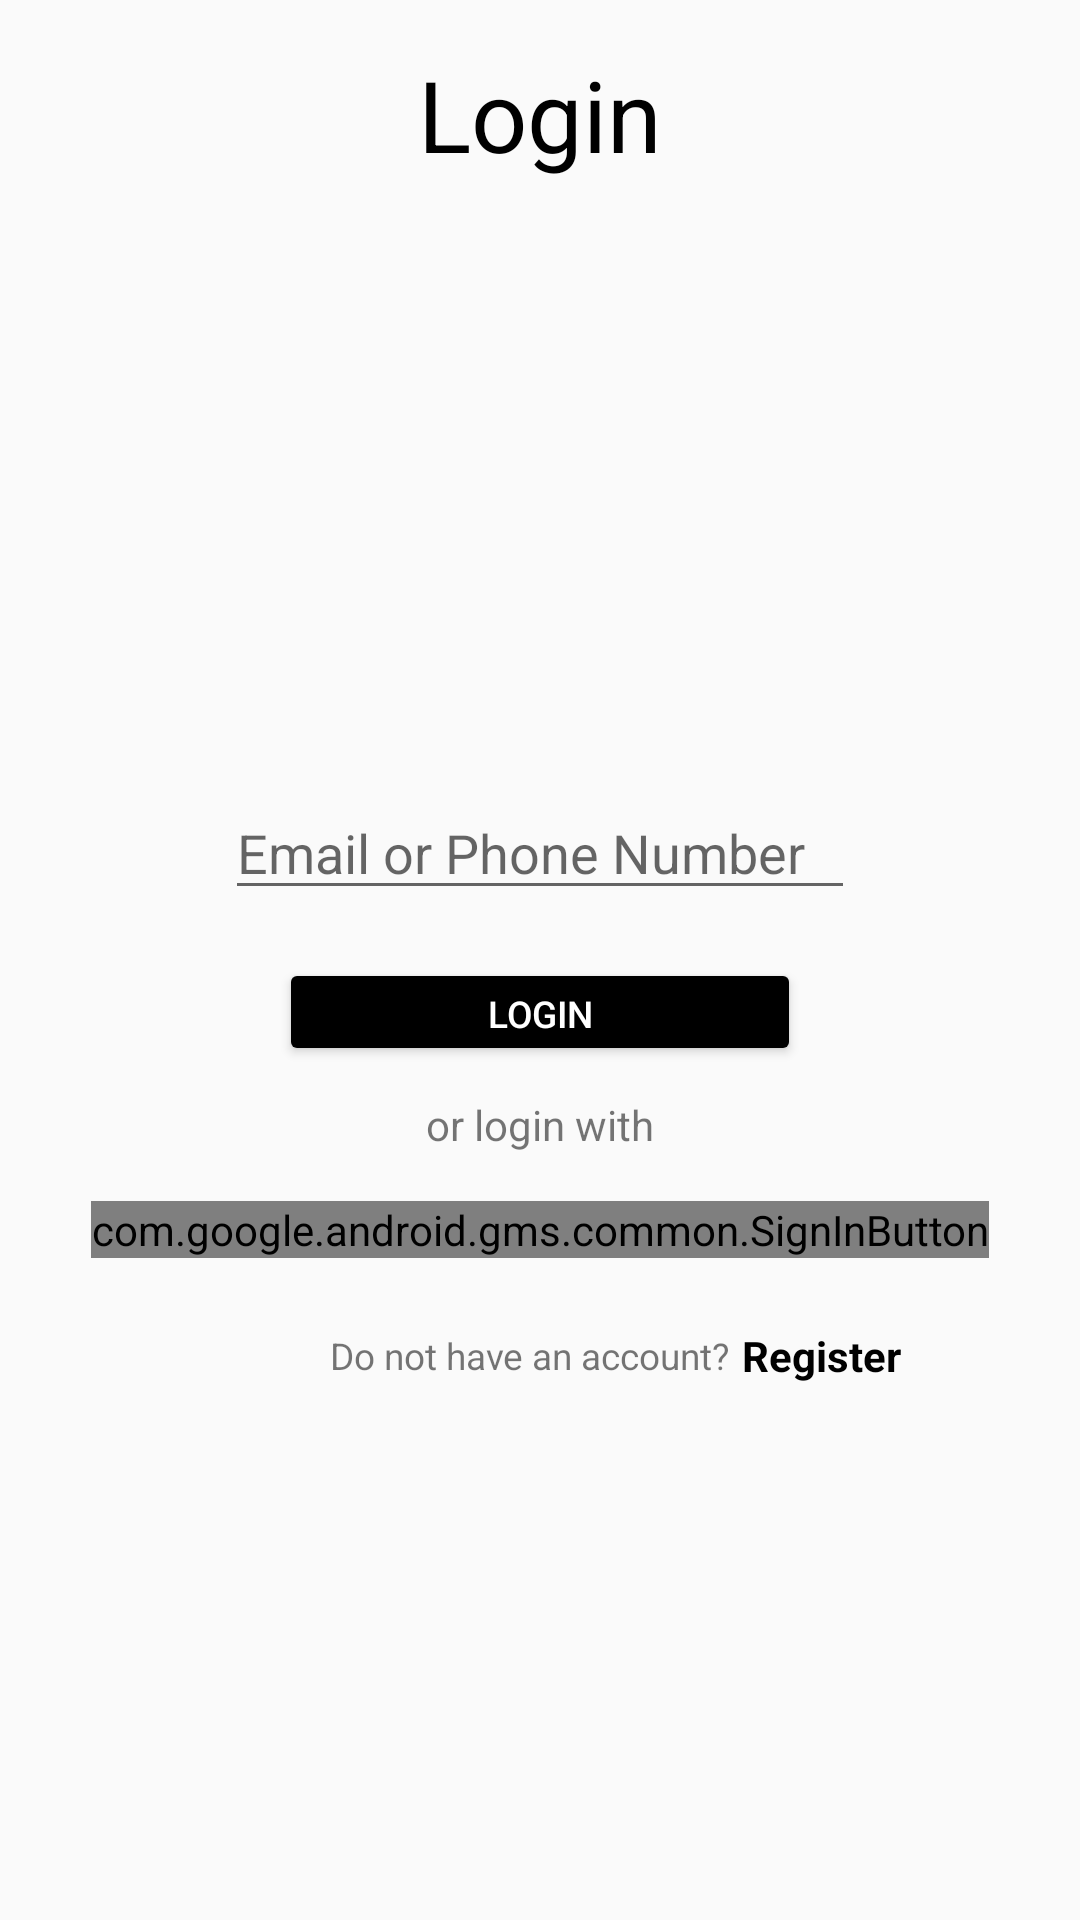

Produce the Android XML layout that renders to this screen, including the resource entries it uses.
<!-- AndroidManifest.xml: activity theme Theme.AppCompat.Light.NoActionBar -->
<!-- res/layout/activity_sign_in.xml -->
<?xml version="1.0" encoding="utf-8"?>
<androidx.constraintlayout.widget.ConstraintLayout xmlns:android="http://schemas.android.com/apk/res/android"
    xmlns:app="http://schemas.android.com/apk/res-auto"
    xmlns:tools="http://schemas.android.com/tools"
    android:layout_width="match_parent"
    android:layout_height="match_parent"
    style="@style/Theme.AppCompat.Light.NoActionBar"
    tools:context=".ui.SignInActivity">

    <TextView
        android:id="@+id/tv_title"
        android:layout_width="wrap_content"
        android:layout_height="wrap_content"
        android:layout_marginTop="16dp"
        android:text="@string/title_sign_in"
        android:textColor="@android:color/black"
        android:textAlignment="center"
        android:textSize="16pt"
        android:textAllCaps="false"
        app:layout_constraintEnd_toEndOf="parent"
        app:layout_constraintStart_toStartOf="parent"
        app:layout_constraintTop_toTopOf="parent"/>

    <ImageView
        android:id="@+id/iv_logo_login"
        android:layout_width="150dp"
        android:layout_height="150dp"
        android:layout_marginTop="36dp"
        android:src="@drawable/logo_furnitale"
        app:layout_constraintStart_toStartOf="parent"
        app:layout_constraintEnd_toEndOf="parent"
        app:layout_constraintTop_toBottomOf="@id/tv_title"/>

    <EditText
        android:id="@+id/edt_verification"
        android:layout_width="wrap_content"
        android:layout_height="wrap_content"
        android:layout_marginTop="16dp"
        android:autofillHints="Password"
        android:ems="10"
        android:hint="@string/email_and_number"
        android:inputType="text"
        app:layout_constraintEnd_toEndOf="parent"
        app:layout_constraintStart_toStartOf="parent"
        app:layout_constraintTop_toBottomOf="@id/iv_logo_login" />

    <androidx.appcompat.widget.AppCompatButton
        android:id="@+id/btn_login"
        android:layout_width="174dp"
        android:layout_height="36dp"
        android:layout_marginTop="16dp"
        android:text="@string/login_sign_in"
        android:textAlignment="center"
        android:textSize="6pt"
        android:textColor="@android:color/white"
        android:backgroundTint="@android:color/black"
        app:layout_constraintEnd_toEndOf="parent"
        app:layout_constraintStart_toStartOf="parent"
        app:layout_constraintTop_toBottomOf="@+id/edt_verification" />

    <TextView
        android:id="@+id/tv_login_decision"
        android:layout_width="wrap_content"
        android:layout_height="wrap_content"
        android:layout_marginTop="10dp"
        android:text="@string/login_decision"
        android:textAlignment="center"
        app:layout_constraintEnd_toEndOf="parent"
        app:layout_constraintStart_toStartOf="parent"
        app:layout_constraintTop_toBottomOf="@+id/btn_login" />

    <com.google.android.gms.common.SignInButton
        android:id="@+id/login_google"
        android:layout_width="wrap_content"
        android:layout_height="wrap_content"
        android:layout_marginTop="16dp"
        app:layout_constraintEnd_toEndOf="parent"
        app:layout_constraintStart_toStartOf="parent"
        app:layout_constraintTop_toBottomOf="@id/tv_login_decision"/>

    <TextView
        android:id="@+id/tv_register_account"
        android:layout_width="wrap_content"
        android:layout_height="wrap_content"
        android:layout_marginStart="110dp"
        android:layout_marginTop="24dp"
        android:textSize="6pt"
        android:text="@string/register_account"
        app:layout_constraintStart_toStartOf="parent"
        app:layout_constraintTop_toBottomOf="@id/login_google" />

    <TextView
        android:id="@+id/tv_register_click"
        android:layout_width="wrap_content"
        android:layout_height="wrap_content"
        android:layout_marginStart="4dp"
        android:text="@string/register_click"
        android:clickable="true"
        android:textStyle="bold"
        android:textColor="@android:color/black"
        app:layout_constraintStart_toEndOf="@+id/tv_register_account"
        app:layout_constraintTop_toTopOf="@id/tv_register_account"
        app:layout_constraintBottom_toBottomOf="@id/tv_register_account"
        android:focusable="true" />

    <com.airbnb.lottie.LottieAnimationView
        android:id="@+id/progress"
        android:layout_width="wrap_content"
        android:layout_height="wrap_content"
        android:layout_marginTop="42dp"
        android:visibility="invisible"
        app:layout_constraintTop_toBottomOf="@id/tv_register_account"
        app:layout_constraintStart_toStartOf="parent"
        app:layout_constraintEnd_toEndOf="parent"
        app:lottie_autoPlay="true"
        app:lottie_loop="true"
        app:lottie_fileName="loading.json"/>


</androidx.constraintlayout.widget.ConstraintLayout>
<!-- resources referenced by this layout -->
<resources>
  <string name="email_and_number">Email or Phone Number</string>
  <string name="login_decision">or login with</string>
  <string name="login_sign_in">Login</string>
  <string name="register_account">Do not have an account?</string>
  <string name="register_click">Register</string>
  <string name="title_sign_in">Login</string>
</resources>
